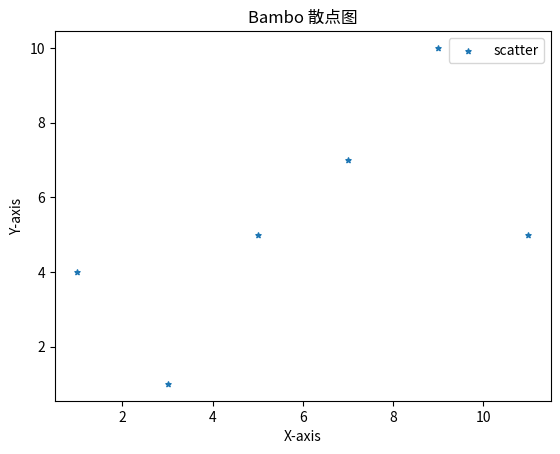

The matplotlib source for this figure:
import matplotlib.pyplot as plt

x = [1,3,5,7,9,11]
y = [4,1,5,7,10,5]

plt.scatter(x,y,label = "scatter",s=15,marker="*")

plt.xlabel('X-axis')
plt.ylabel('Y-axis')
plt.title("Bambo 散点图")
plt.legend()
plt.show()